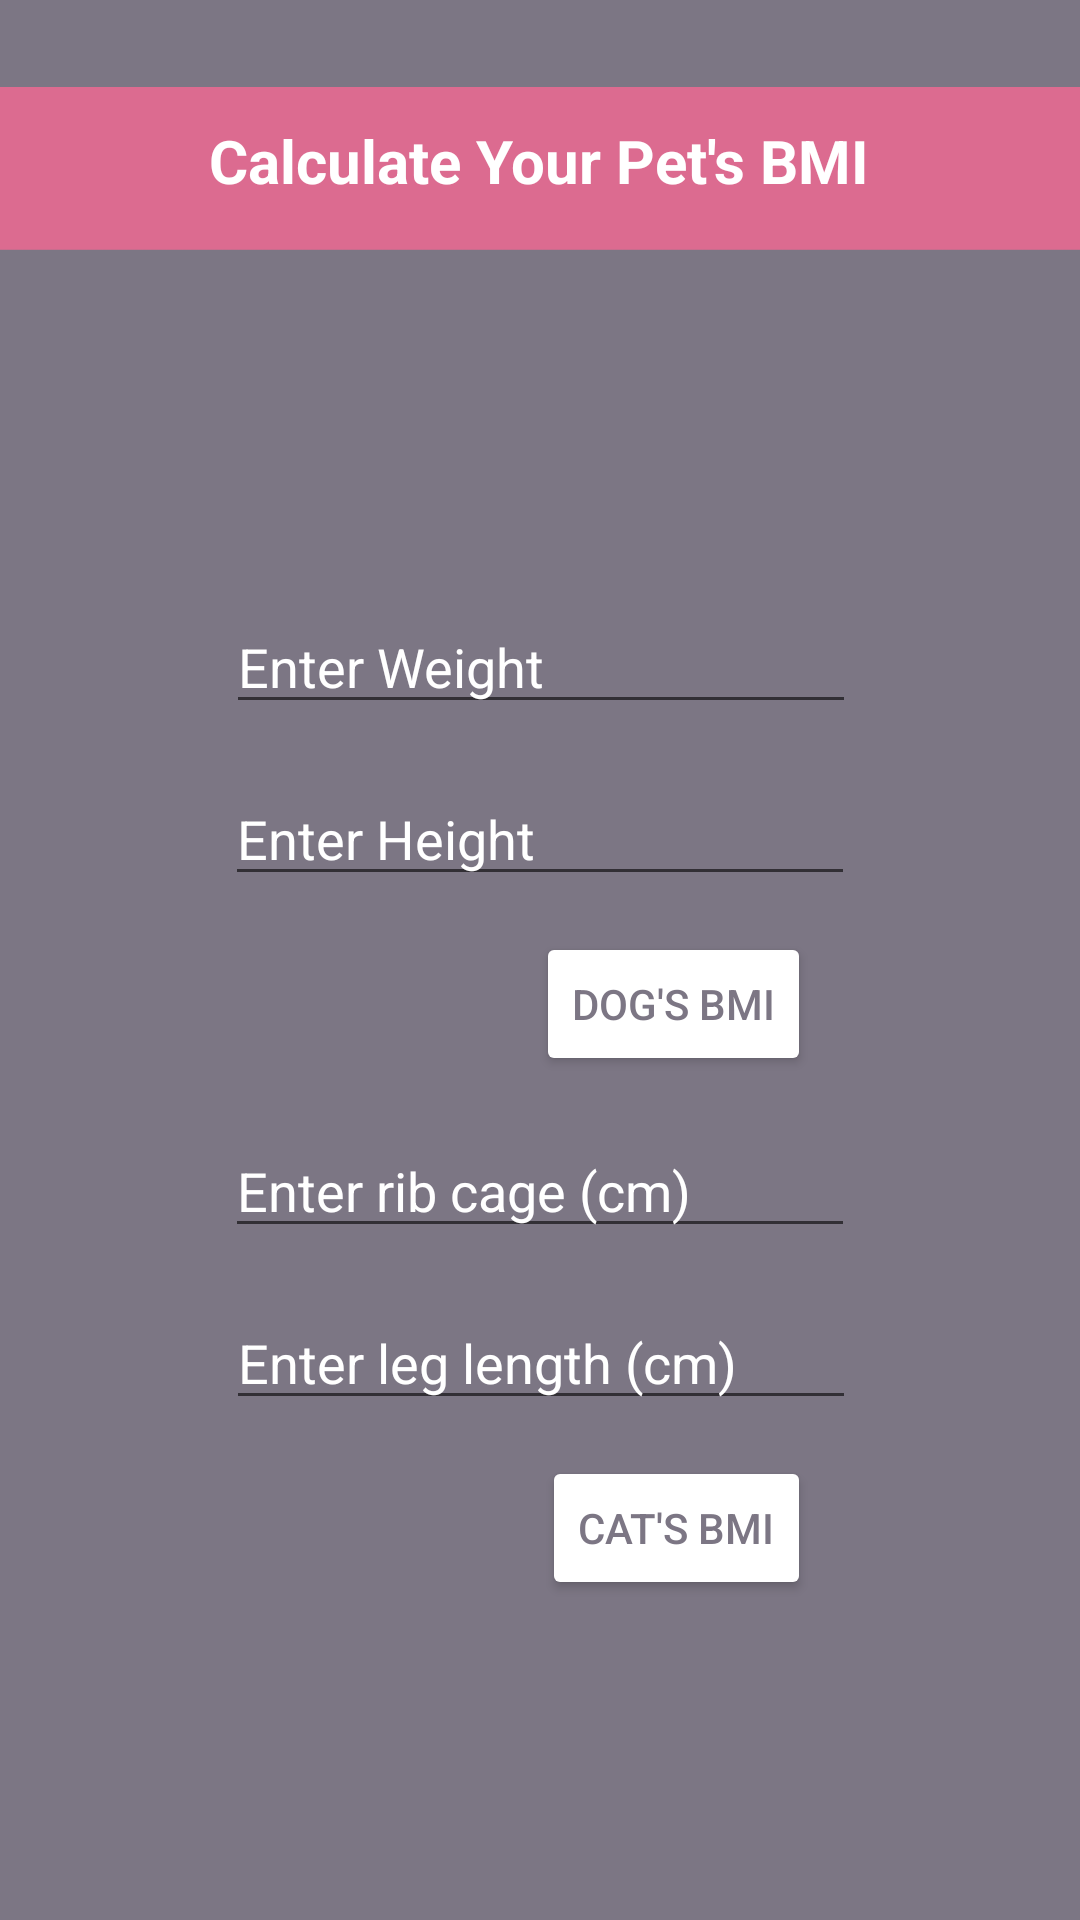

Layout XML and referenced resources for this Android screen:
<!-- AndroidManifest.xml: application theme Theme.Scorpions_15Curtin -->
<!-- res/layout/activity_bmical.xml -->
<?xml version="1.0" encoding="utf-8"?>
<androidx.constraintlayout.widget.ConstraintLayout xmlns:android="http://schemas.android.com/apk/res/android"
    xmlns:app="http://schemas.android.com/apk/res-auto"
    xmlns:tools="http://schemas.android.com/tools"
    android:layout_width="match_parent"
    android:layout_height="match_parent"
    tools:context=".bmical"
    android:background="@color/theme">

    <EditText
        android:id="@+id/weight"
        android:layout_width="wrap_content"
        android:layout_height="wrap_content"
        android:layout_marginTop="200dp"
        android:ems="10"
        android:hint="Enter Weight"
        android:inputType="number"
        android:textColor="@color/white"
        android:textColorHint="@color/white"
        app:layout_constraintEnd_toEndOf="parent"
        app:layout_constraintHorizontal_bias="0.502"
        app:layout_constraintStart_toStartOf="parent"
        app:layout_constraintTop_toTopOf="parent" />

    <EditText
        android:id="@+id/height"
        android:layout_width="wrap_content"
        android:layout_height="wrap_content"
        android:layout_marginTop="16dp"
        android:ems="10"
        android:hint="Enter Height"
        android:inputType="number"
        android:textColor="@color/white"
        android:textColorHint="@color/white"
        app:layout_constraintEnd_toEndOf="parent"
        app:layout_constraintStart_toStartOf="parent"
        app:layout_constraintTop_toBottomOf="@+id/weight" />

    <Button
        android:id="@+id/dog"
        android:layout_width="wrap_content"
        android:layout_height="wrap_content"
        android:layout_marginTop="12dp"
        android:backgroundTint="@color/white"
        android:onClick="bmiDog"
        android:text="DOG'S BMI"
        android:textColor="@color/theme"
        app:layout_constraintEnd_toEndOf="parent"
        app:layout_constraintHorizontal_bias="0.666"
        app:layout_constraintStart_toStartOf="parent"
        app:layout_constraintTop_toBottomOf="@+id/height" />

    <Button
        android:id="@+id/cat"
        android:layout_width="wrap_content"
        android:layout_height="wrap_content"
        android:layout_marginTop="12dp"
        android:backgroundTint="@color/white"
        android:onClick="bmiCat"
        android:text="CAT'S BMI"
        android:textColor="@color/theme"
        app:layout_constraintEnd_toEndOf="parent"
        app:layout_constraintHorizontal_bias="0.668"
        app:layout_constraintStart_toStartOf="parent"
        app:layout_constraintTop_toBottomOf="@+id/leg" />

    <TextView
        android:id="@+id/resultbmi"
        android:layout_width="wrap_content"
        android:layout_height="wrap_content"
        android:layout_marginTop="60dp"
        android:textColor="@color/white"
        android:textSize="30sp"
        android:textStyle="bold"
        app:layout_constraintBottom_toTopOf="@+id/weight"
        app:layout_constraintEnd_toEndOf="parent"
        app:layout_constraintHorizontal_bias="0.498"
        app:layout_constraintStart_toStartOf="parent"
        app:layout_constraintTop_toTopOf="parent" />

    <EditText
        android:id="@+id/hip"
        android:layout_width="wrap_content"
        android:layout_height="wrap_content"
        android:layout_marginTop="16dp"
        android:ems="10"
        android:hint="Enter rib cage (cm)"
        android:inputType="number"
        android:textColor="@color/white"
        android:textColorHint="@color/white"
        app:layout_constraintEnd_toEndOf="parent"
        app:layout_constraintStart_toStartOf="parent"
        app:layout_constraintTop_toBottomOf="@+id/dog" />

    <EditText
        android:id="@+id/leg"
        android:layout_width="wrap_content"
        android:layout_height="wrap_content"
        android:layout_marginTop="16dp"
        android:ems="10"
        android:hint="Enter leg length (cm)"
        android:inputType="number"
        android:textColor="@color/white"
        android:textColorHint="@color/white"
        app:layout_constraintEnd_toEndOf="parent"
        app:layout_constraintHorizontal_bias="0.502"
        app:layout_constraintStart_toStartOf="parent"
        app:layout_constraintTop_toBottomOf="@+id/hip" />

    <ImageView
        android:id="@+id/imageView11"
        android:layout_width="396dp"
        android:layout_height="171dp"
        android:layout_marginTop="-30dp"
        app:layout_constraintEnd_toEndOf="parent"
        app:layout_constraintHorizontal_bias="0.466"
        app:layout_constraintStart_toStartOf="parent"
        app:layout_constraintTop_toTopOf="parent"
        app:srcCompat="@drawable/pro" />

    <TextView
        android:id="@+id/textView3"
        android:layout_width="wrap_content"
        android:layout_height="wrap_content"
        android:layout_marginTop="40dp"
        android:text="Calculate Your Pet's BMI"
        android:textColor="@color/white"
        android:textSize="20sp"
        android:textStyle="bold"
        app:layout_constraintEnd_toEndOf="parent"
        app:layout_constraintHorizontal_bias="0.498"
        app:layout_constraintStart_toStartOf="parent"
        app:layout_constraintTop_toTopOf="parent" />
</androidx.constraintlayout.widget.ConstraintLayout>
<!-- resources referenced by this layout -->
<resources>
  <color name="theme">#7C7684</color>
  <color name="white">#FFFFFFFF</color>
  <!-- drawable pro: png bitmap (drawable, 2796 bytes) -->
  <style name="Theme.Scorpions_15Curtin" parent="Theme.MaterialComponents.DayNight.DarkActionBar">
          
          <item name="colorPrimary">@color/purple_500</item>
          <item name="colorPrimaryVariant">@color/purple_700</item>
          <item name="colorOnPrimary">@color/white</item>
          
          <item name="colorSecondary">@color/teal_200</item>
          <item name="colorSecondaryVariant">@color/teal_700</item>
          <item name="colorOnSecondary">@color/black</item>
          
          <item name="android:statusBarColor" tools:targetApi="l">?attr/colorPrimaryVariant</item>
          
      </style>
  <color name="purple_500">#FF6200EE</color>
  <color name="purple_700">#FF3700B3</color>
  <color name="teal_200">#FF03DAC5</color>
  <color name="teal_700">#FF018786</color>
  <color name="black">#FF000000</color>
</resources>
